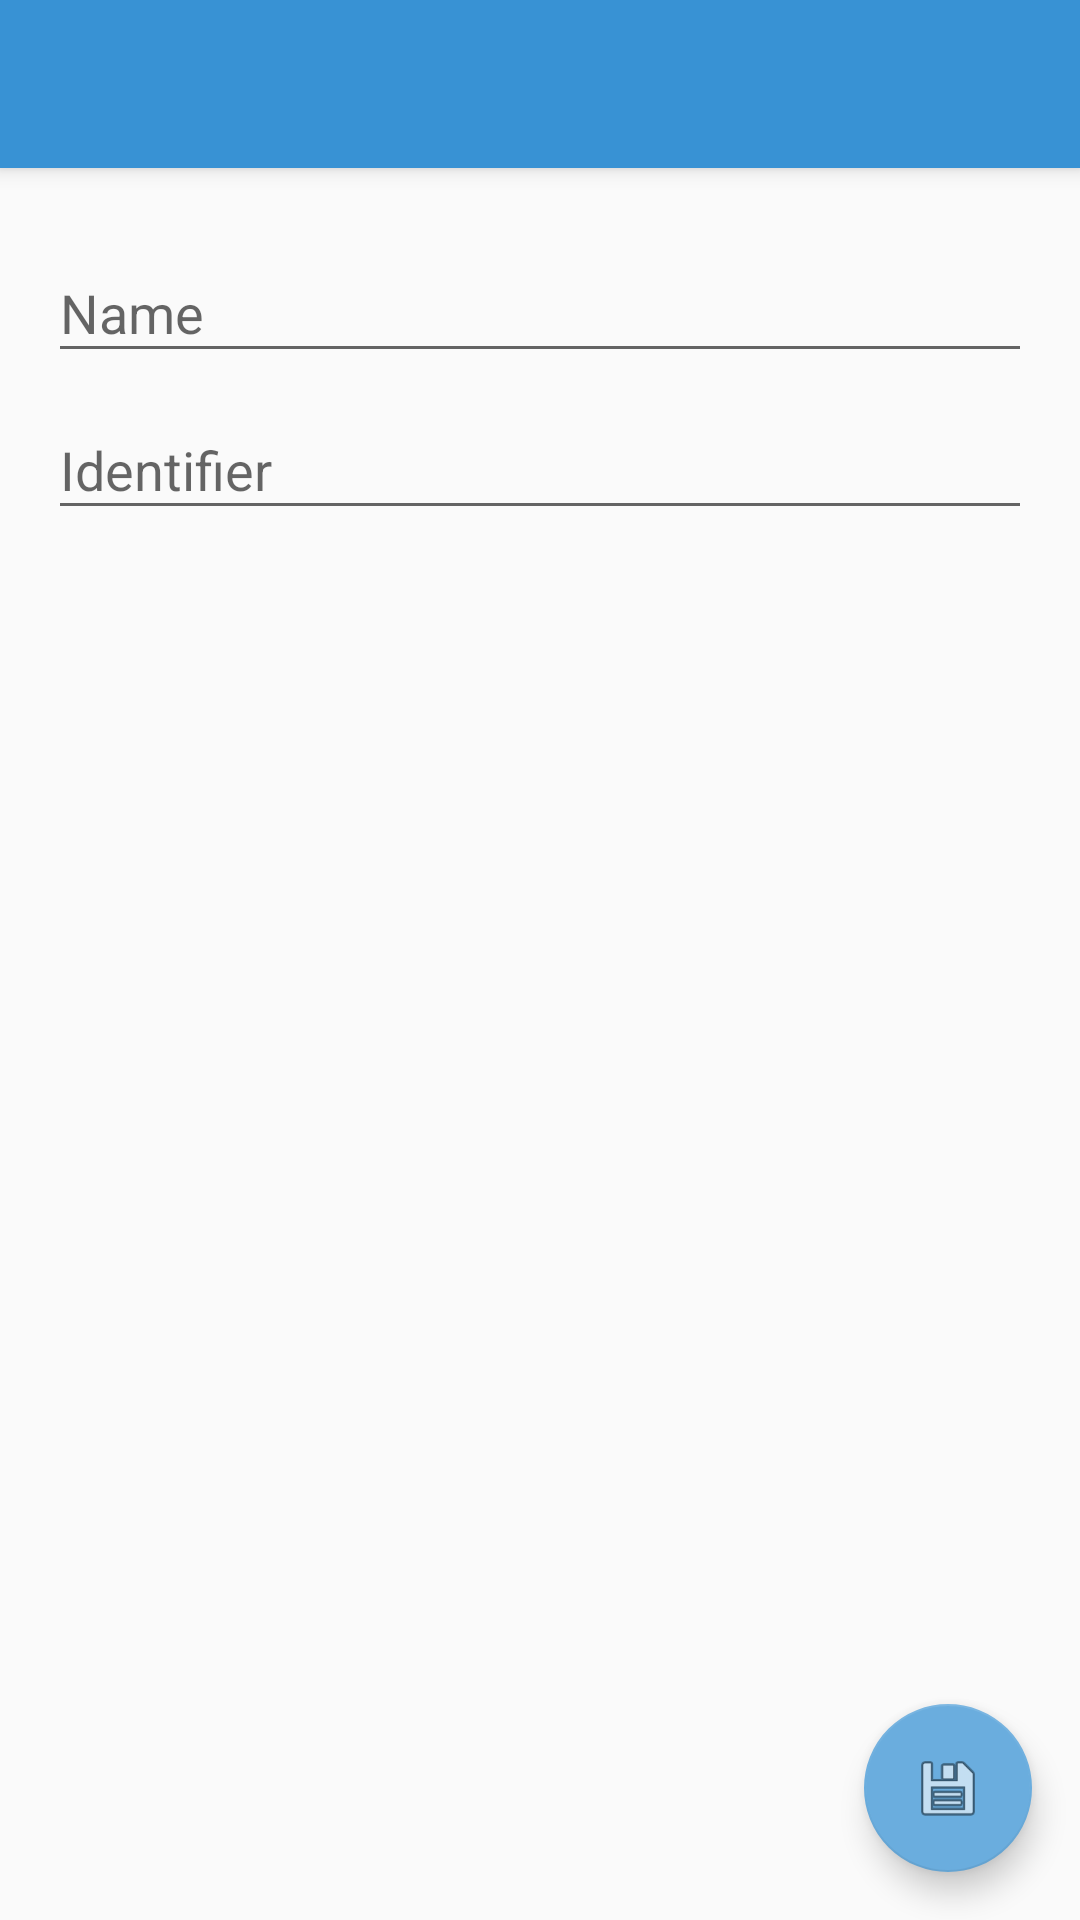

Produce the Android XML layout that renders to this screen, including the resource entries it uses.
<!-- AndroidManifest.xml: activity theme AppTheme.NoActionBar -->
<!-- res/layout/activity_device.xml -->
<?xml version="1.0" encoding="utf-8"?>
<android.support.design.widget.CoordinatorLayout xmlns:android="http://schemas.android.com/apk/res/android"
    xmlns:app="http://schemas.android.com/apk/res-auto"
    xmlns:tools="http://schemas.android.com/tools"
    android:layout_width="match_parent"
    android:layout_height="match_parent"
    android:fitsSystemWindows="true"
    tools:context=".view.DeviceActivity">

    <android.support.design.widget.AppBarLayout
        android:layout_width="match_parent"
        android:layout_height="wrap_content"
        android:theme="@style/AppTheme.AppBarOverlay">

        <android.support.v7.widget.Toolbar
            android:id="@+id/toolbar"
            android:layout_width="match_parent"
            android:layout_height="?attr/actionBarSize"
            android:background="?attr/colorPrimary"
            app:popupTheme="@style/AppTheme.PopupOverlay" />

    </android.support.design.widget.AppBarLayout>

    <include layout="@layout/content_device" />

    <android.support.design.widget.FloatingActionButton
        android:id="@+id/fab_device_save"
        android:layout_width="wrap_content"
        android:layout_height="wrap_content"
        android:layout_gravity="bottom|end"
        android:layout_margin="@dimen/fab_margin"
        android:src="@android:drawable/ic_menu_save" />

</android.support.design.widget.CoordinatorLayout>
<!-- res/layout/content_device.xml (included above) -->
<?xml version="1.0" encoding="utf-8"?>
<RelativeLayout xmlns:android="http://schemas.android.com/apk/res/android"
    xmlns:app="http://schemas.android.com/apk/res-auto"
    xmlns:tools="http://schemas.android.com/tools"
    android:layout_width="match_parent"
    android:layout_height="match_parent"
    android:paddingBottom="@dimen/activity_vertical_margin"
    android:paddingLeft="@dimen/activity_horizontal_margin"
    android:paddingRight="@dimen/activity_horizontal_margin"
    android:paddingTop="@dimen/activity_vertical_margin"
    app:layout_behavior="@string/appbar_scrolling_view_behavior"
    tools:context=".view.DeviceActivity"
    tools:showIn="@layout/activity_device">
    <ScrollView
        android:layout_width="match_parent"
        android:layout_height="match_parent">

        <LinearLayout
            android:id="@+id/sign_up_form"
            android:layout_width="match_parent"
            android:layout_height="wrap_content"
            android:orientation="vertical">

            <android.support.design.widget.TextInputLayout
                android:layout_width="match_parent"
                android:layout_height="wrap_content">

                <EditText
                    android:id="@+id/name"
                    android:layout_width="match_parent"
                    android:layout_height="wrap_content"
                    android:hint="@string/userName"
                    android:inputType="text"
                    android:maxLines="1"
                    android:singleLine="true" />

            </android.support.design.widget.TextInputLayout>

            <android.support.design.widget.TextInputLayout
                android:layout_width="match_parent"
                android:layout_height="wrap_content">

                <EditText
                    android:id="@+id/identifier"
                    android:layout_width="match_parent"
                    android:layout_height="wrap_content"
                    android:hint="@string/deviceIdentifier"
                    android:inputType="text"
                    android:maxLines="1"
                    android:singleLine="true" />

            </android.support.design.widget.TextInputLayout>

        </LinearLayout>
    </ScrollView>
</RelativeLayout>
<!-- resources referenced by this layout -->
<resources>
  <dimen name="activity_horizontal_margin">16dp</dimen>
  <dimen name="activity_vertical_margin">16dp</dimen>
  <dimen name="fab_margin">16dp</dimen>
  <string name="deviceIdentifier">Identifier</string>
  <string name="userName">Name</string>
  <style name="AppTheme.AppBarOverlay" parent="ThemeOverlay.AppCompat.Dark.ActionBar" />
  <style name="AppTheme.PopupOverlay" parent="ThemeOverlay.AppCompat.Light" />
  <style name="AppTheme.NoActionBar" parent="Theme.AppCompat.Light.NoActionBar">
          
          <item name="colorPrimary">@color/colorPrimary</item>
          <item name="colorPrimaryDark">@color/colorPrimaryDark</item>
          <item name="colorAccent">@color/colorAccent</item>
  
          <item name="windowActionBar">false</item>
          <item name="windowNoTitle">true</item>
      </style>
  <color name="colorPrimary">#3892d4</color>
  <color name="colorPrimaryDark">#157fcc</color>
  <color name="colorAccent">#6aadde</color>
</resources>
